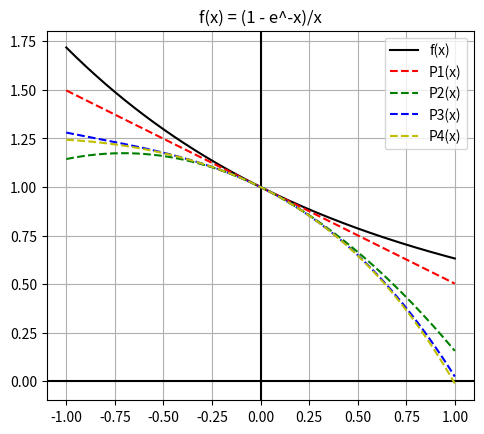

Python code for this plot:
import numpy as np
from matplotlib import pyplot as plt
from math import exp, factorial


"""
f(x) = (1 - e^-x)/x

"""

x = np.linspace(-1, 1, num=200)
# a value close to 0; f(0) not defined
a = x[int(200/2)]
#degrees
deg_1 = [2, 4, 6, 8]

def f(t):
  return (1/t)*(1-exp(-t))

  
# generalized derivative: (dy/dx)^n?
def dydx(v, degree):
  h = exp(-5)
  if degree == 0: 
    return f(v)
  elif degree > 1:
    return dydx((f(v+h) - f(v))/(h), degree-1)
  
  return (f(v+h) - f(v))/(h)


# Finds nth taylor polynomial
def nth_tayl(n):
  if n >= 0:
    summation = np.zeros(len(x))
    for i in range(n+1):
      for j in range(len(x)):
        summation[j] += (dydx(a, i)*pow((x[j]-a), i))/factorial(i)
  return summation


# array of domain values for Pn(x)
p = []

#similar to the main matlab code
for n in range(1, 5):
  p.append(nth_tayl(n))

fx = [f(i) for i in x]

fig, ax = plt.subplots()

ax.set_aspect('equal')
ax.grid(True, which='both')

ax.axhline(y=0, color='k')
ax.axvline(x=0, color='k')

ax.plot(x, fx, 'k', label='f(x)')
# has the same behaviour as y=f'(a)
ax.plot(x, p[0], 'r--', label='P1(x)')
ax.plot(x, p[1], 'g--', label='P2(x)')
ax.plot(x, p[2], 'b--', label='P3(x)')
ax.plot(x, p[3], 'y--', label='P4(x)')

#ax.set_ylim(ymin=0.485, ymax=0.505)

ax.legend()
plt.title("f(x) = (1 - e^-x)/x")
#plt.savefig("q6_b.png")

plt.show()